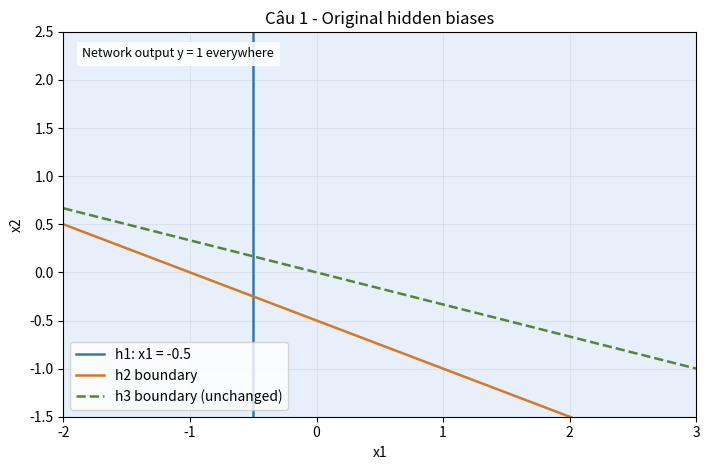
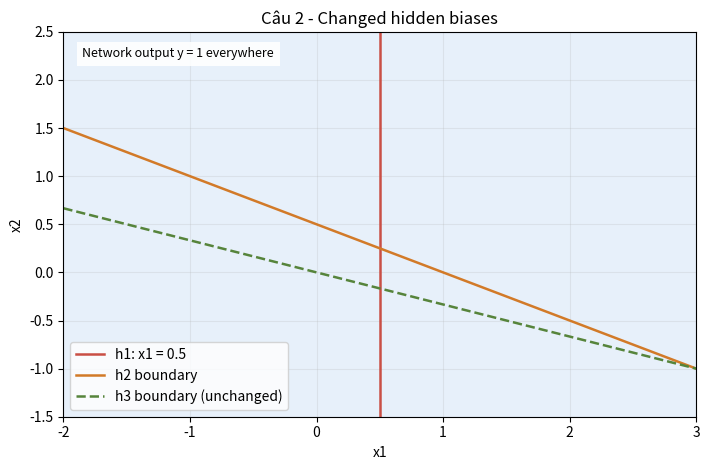

These figures' Python source, in order:
import numpy as np
import matplotlib.pyplot as plt

# Plot window; edit these limits to view a wider or narrower region.
x1_min, x1_max = -2.0, 3.0
x2_min, x2_max = -1.5, 2.5
x1 = np.linspace(x1_min, x1_max, 500)
x2 = np.linspace(x2_min, x2_max, 500)
X1, X2 = np.meshgrid(x1, x2)

def step(z):
    return (z >= 0).astype(int)

def draw_activation_figure(hidden_bias, title, filename, color):
    # Weighted sums at the three hidden neurons.
    v1 = 2*X1 + hidden_bias[0]
    v2 = X1 + 2*X2 + hidden_bias[1]
    v3 = X1 + 3*X2 + hidden_bias[2]
    o1, o2, o3 = step(v1), step(v2), step(v3)

    # Output neuron weights are [2, 3, 1, 1], including output bias +1.
    v4 = 2*o1 + 3*o2 + o3 + 1
    y = step(v4)

    fig, ax = plt.subplots(figsize=(7.2, 4.8))
    ax.contourf(X1, X2, y, levels=[-0.5, 0.5, 1.5],
                colors=["#e6f0fa", "#e6f0fa"], alpha=0.95)
    xx = np.linspace(x1_min, x1_max, 500)

    # Hidden neuron 1: 2*x1 + bias = 0.
    x1_boundary = -hidden_bias[0] / 2
    ax.axvline(x1_boundary, color=color, linewidth=1.8,
               label=f"h1: x1 = {x1_boundary:g}")
    # Hidden neuron 2: x1 + 2*x2 + bias = 0.
    ax.plot(xx, (-xx-hidden_bias[1])/2, color="#d27a28", linewidth=1.8,
            label="h2 boundary")
    # Hidden neuron 3 keeps bias 0 in both questions.
    ax.plot(xx, -xx/3, color="#56843b", linestyle="--", linewidth=1.8,
            label="h3 boundary (unchanged)")

    ax.set(xlim=(x1_min, x1_max), ylim=(x2_min, x2_max),
           xlabel="x1", ylabel="x2", title=title)
    ax.text(0.03, 0.96, "Network output y = 1 everywhere",
            transform=ax.transAxes, va="top", fontsize=9,
            bbox={"facecolor":"white", "alpha":0.88, "edgecolor":"none"})
    ax.grid(alpha=0.22)
    ax.legend(loc="lower left", frameon=True)
    fig.tight_layout()
    fig.savefig(filename, dpi=200, bbox_inches="tight")
    plt.show()
    print("Saved:", filename, "| unique output:", np.unique(y))
    plt.close(fig)


draw_activation_figure((1, 1, 0), "C\u00e2u 1 - Original hidden biases",
                       "P2_C1_mien_kich_hoat.png", "#3679a8")

draw_activation_figure((-1, -1, 0), "C\u00e2u 2 - Changed hidden biases",
                       "P2_C2_mien_kich_hoat.png", "#c94f45")
